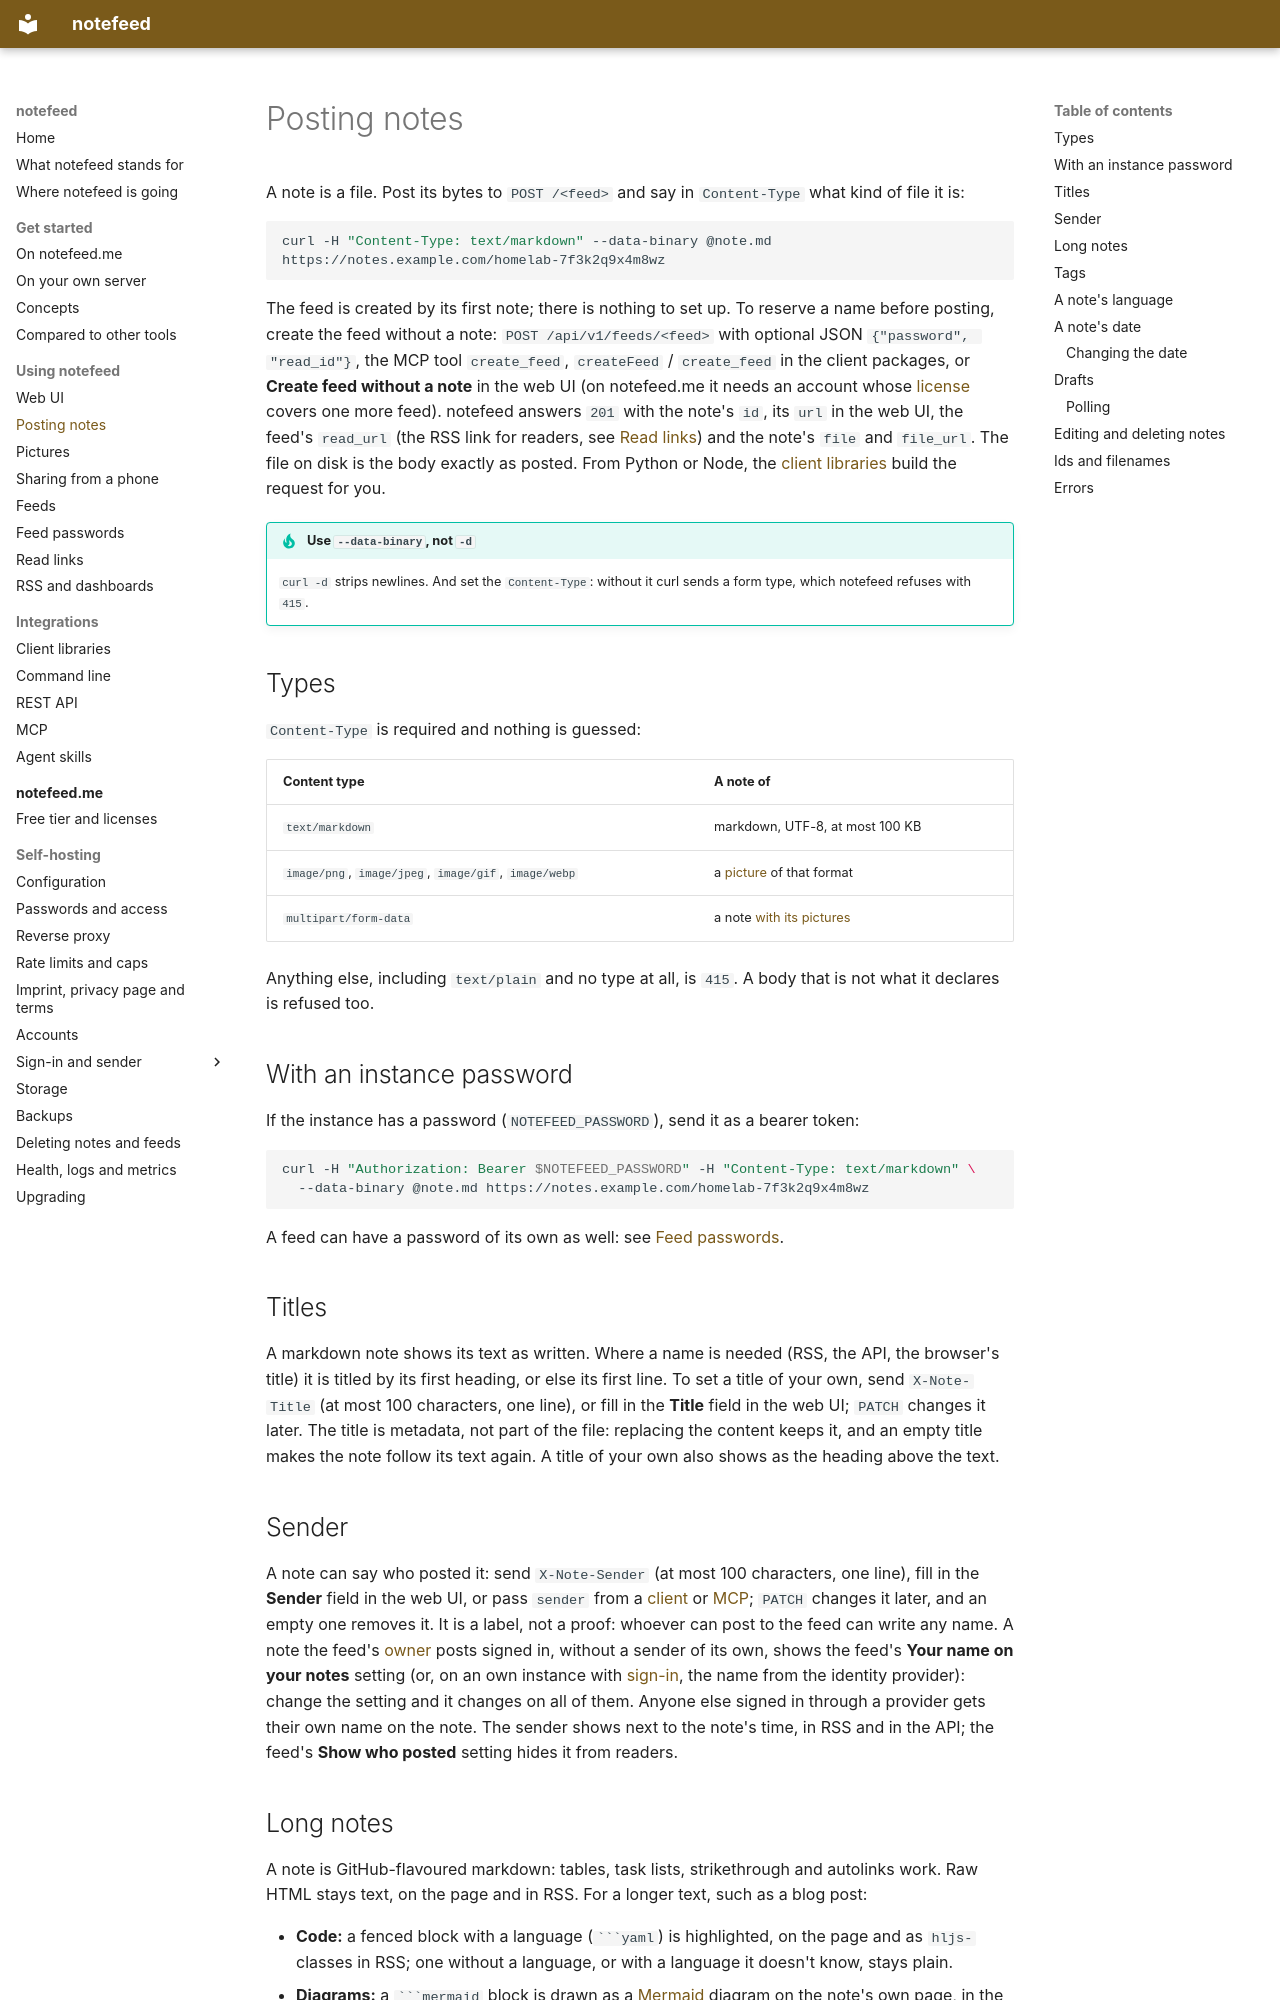

repository: notefeed/notefeed · page: using/posting/index.html · generator: mkdocs

# Posting notes

A note is a file. Post its bytes to `POST /<feed>` and say in `Content-Type` what kind of file it is:

```sh
curl -H "Content-Type: text/markdown" --data-binary @note.md https://notes.example.com/homelab-7f3k2q9x4m8wz
```

The feed is created by its first note; there is nothing to set up. To reserve a name before posting, create the feed without a note: `POST /api/v1/feeds/<feed>` with optional JSON `{"password", "read_id"}`, the MCP tool `create_feed`, `createFeed` / `create_feed` in the client packages, or **Create feed without a note** in the web UI (on notefeed.me it needs an account whose [license](../hosted/licenses.md#which-feeds-it-covers) covers one more feed). notefeed answers `201` with the note's `id`, its `url` in the web UI, the feed's `read_url` (the RSS link for readers, see [Read links](read-links.md)) and the note's `file` and `file_url`. The file on disk is the body exactly as posted. From Python or Node, the [client libraries](../integrations/clients.md) build the request for you.

!!! tip "Use `--data-binary`, not `-d`"
    `curl -d` strips newlines. And set the `Content-Type`: without it curl sends a form type, which notefeed refuses with `415`.

## Types

`Content-Type` is required and nothing is guessed:

| Content type | A note of |
|---|---|
| `text/markdown` | markdown, UTF-8, at most 100 KB |
| `image/png`, `image/jpeg`, `image/gif`, `image/webp` | a [picture](pictures.md) of that format |
| `multipart/form-data` | a note [with its pictures](pictures.md#posting-a-note-with-its-pictures) |

Anything else, including `text/plain` and no type at all, is `415`. A body that is not what it declares is refused too.

## With an instance password

If the instance has a password (`NOTEFEED_PASSWORD`), send it as a bearer token:

```sh
curl -H "Authorization: Bearer $NOTEFEED_PASSWORD" -H "Content-Type: text/markdown" \
  --data-binary @note.md https://notes.example.com/homelab-7f3k2q9x4m8wz
```

A feed can have a password of its own as well: see [Feed passwords](feed-passwords.md).

## Titles

A markdown note shows its text as written. Where a name is needed (RSS, the API, the browser's title) it is titled by its first heading, or else its first line. To set a title of your own, send `X-Note-Title` (at most 100 characters, one line), or fill in the **Title** field in the web UI; `PATCH` changes it later. The title is metadata, not part of the file: replacing the content keeps it, and an empty title makes the note follow its text again. A title of your own also shows as the heading above the text.

## Sender

A note can say who posted it: send `X-Note-Sender` (at most 100 characters, one line), fill in the **Sender** field in the web UI, or pass `sender` from a [client](../integrations/clients.md) or [MCP](../integrations/mcp.md); `PATCH` changes it later, and an empty one removes it. It is a label, not a proof: whoever can post to the feed can write any name. A note the feed's [owner](feed-passwords.md#a-feed-with-an-owner) posts signed in, without a sender of its own, shows the feed's **Your name on your notes** setting (or, on an own instance with [sign-in](../self-hosting/sign-in/index.md), the name from the identity provider): change the setting and it changes on all of them. Anyone else signed in through a provider gets their own name on the note. The sender shows next to the note's time, in RSS and in the API; the feed's **Show who posted** setting hides it from readers.
